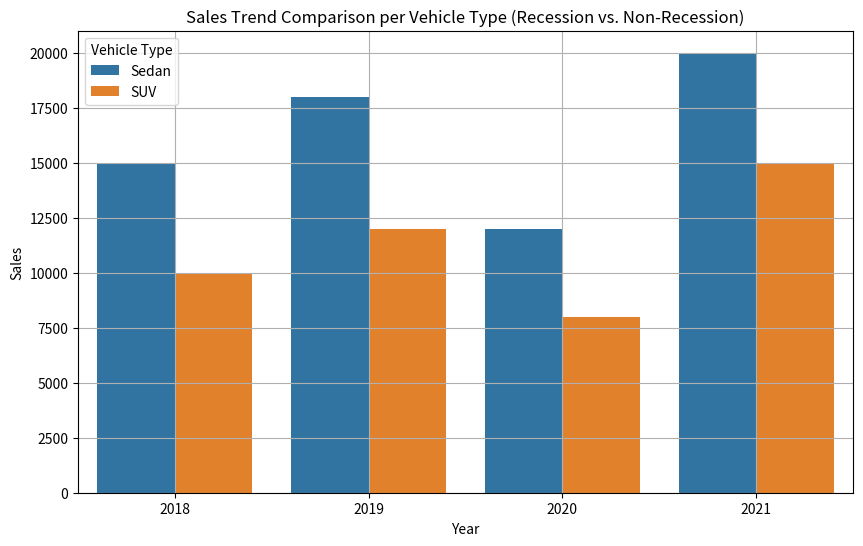

Python code for this plot:
import pandas as pd
import seaborn as sns
import matplotlib.pyplot as plt

# Sample DataFrame
data = {'Year': [2018, 2019, 2020, 2021, 2018, 2019, 2020, 2021],
        'VehicleType': ['Sedan', 'Sedan', 'Sedan', 'Sedan', 'SUV', 'SUV', 'SUV', 'SUV'],
        'Sales': [15000, 18000, 12000, 20000, 10000, 12000, 8000, 15000]}

df = pd.DataFrame(data)

# Assuming the recession period is from 2020 to 2021, and non-recession is before 2020
recession_years = [2020, 2021]
non_recession_years = [2018, 2019]

# Filter DataFrame for recession and non-recession periods
recession_df = df[df['Year'].isin(recession_years)]
non_recession_df = df[df['Year'].isin(non_recession_years)]

# Combine the DataFrames
combined_df = pd.concat([recession_df, non_recession_df])

# Plot using Seaborn bar chart
plt.figure(figsize=(10, 6))
sns.barplot(data=combined_df, x='Year', y='Sales', hue='VehicleType')

# Adding labels and title
plt.xlabel('Year')
plt.ylabel('Sales')
plt.title('Sales Trend Comparison per Vehicle Type (Recession vs. Non-Recession)')

# Display the chart
plt.legend(title='Vehicle Type')
plt.grid(True)
plt.show()
